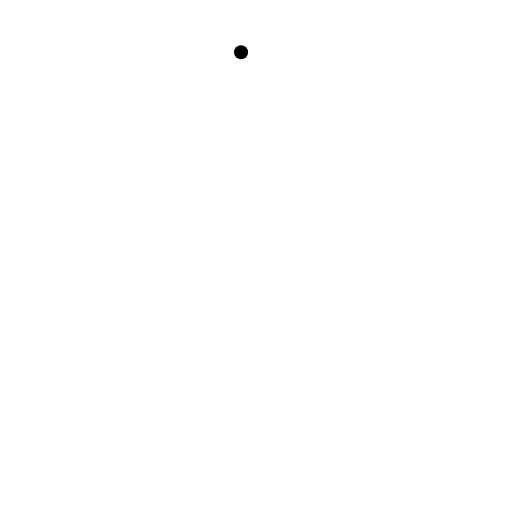
t = 0.00 s
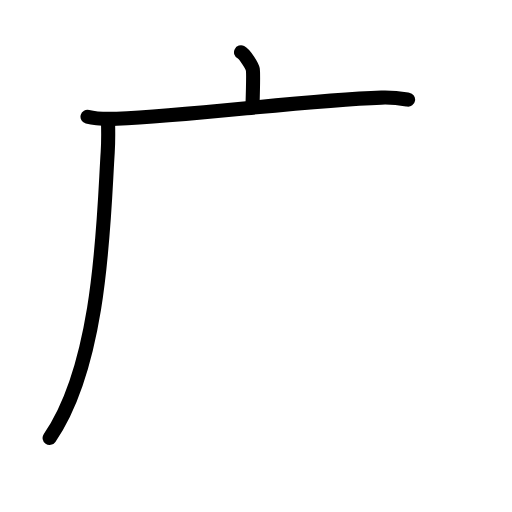
t = 2.88 s
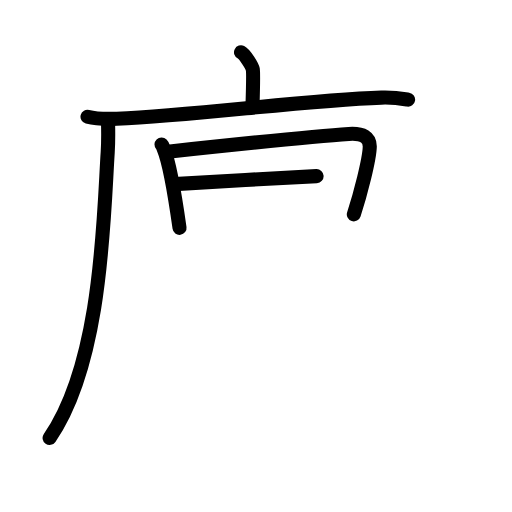
t = 5.75 s
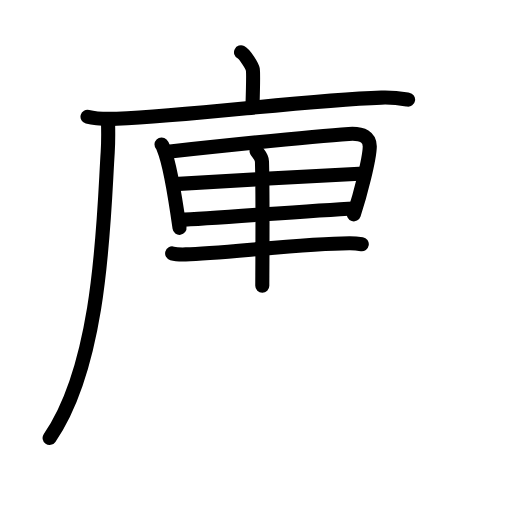
t = 8.92 s
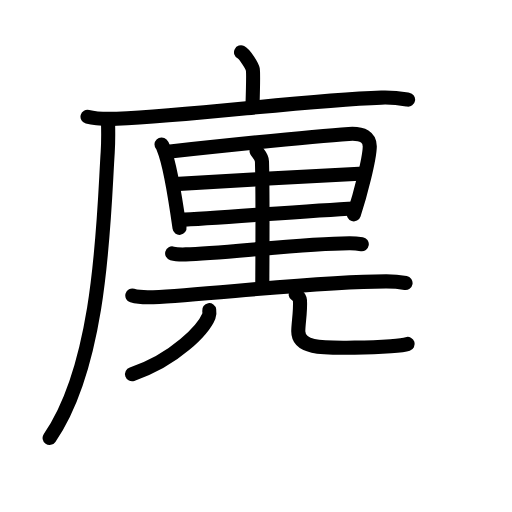
t = 11.94 s
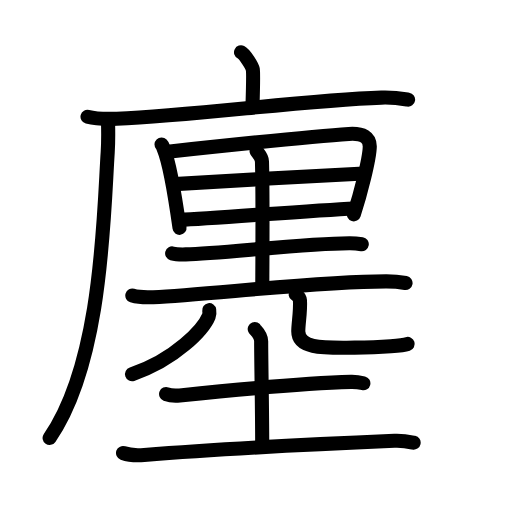
t = 15.00 s

The animated SVG that drew these frames (rendered in a browser with its animation timeline set to each time). Animation: 50 SMIL elements (animate=50); one cycle of 15.00 s.

<?xml version="1.0" encoding="UTF-8"?>
<!--
AniKanjiVG is licensed by CC-BY-SA Paul C. Sommerhoff (https://bitbucket.org/sommerhoff/anikanjivg).
AniKanjiVG uses KanjiVG which is licensed by CC-BY-SA Ulrich Apel (http://kanjivg.tagaini.net).
See also http://creativecommons.org/licenses/by-sa/3.0/
-->
<svg xmlns:kvg='http://kanjivg.tagaini.net' xmlns='http://www.w3.org/2000/svg' width='109' height='109' viewBox='0 0 109 109' style='fill:none;stroke:#000000;stroke-width:3;stroke-linecap:round;stroke-linejoin:round;' id="kvg:kanji_05edb"><g id="kvg:05edb" kvg:element="廛"><g id="kvg:05edb-g1" kvg:element="广" kvg:position="tare" kvg:radical="general"><path id="kvg:05edb-s1" kvg:type="㇑a" d="M51.31,11.13c0.76,0.38,2.36,2.88,2.51,3.65c0.15,0.77,0.08,3.15-0.07,7.96"><animate attributeName="d" begin="0.0s" dur="0.5s" from="M51.31,11.13C51.31,11.13,51.31,11.13,51.31,11.13" to="M51.31,11.13c0.76,0.38,2.36,2.88,2.51,3.65" />
<animate attributeName="d" begin="0.5s" dur="0.5s" from="M51.31,11.13c0.76,0.38,2.36,2.88,2.51,3.65c0,0,0,0,0,0,0" to="M51.31,11.13c0.76,0.38,2.36,2.88,2.51,3.65c0.15,0.77,0.08,3.15-0.07,7.96" />
</path>
<g id="kvg:05edb-g2" kvg:element="厂"><path id="kvg:05edb-s2" kvg:type="㇐" d="M18.63,24.85c1.62,0.42,4.61,0.49,6.23,0.42c16.92-0.71,39.93-3.93,56.33-4.49c2.71-0.09,4.33,0.2,5.69,0.42"><animate attributeName="d" begin="1.0s" dur="0.3333333333333333s" from="M18.63,24.85C18.63,24.85,18.63,24.85,18.63,24.85" to="M18.63,24.85c1.62,0.42,4.61,0.49,6.23,0.42" />
<animate attributeName="d" begin="1.3333333333333333s" dur="0.3333333333333333s" from="M18.63,24.85c1.62,0.42,4.61,0.49,6.23,0.42c0,0,0,0,0,0,0" to="M18.63,24.85c1.62,0.42,4.61,0.49,6.23,0.42c16.92-0.71,39.93-3.93,56.33-4.49" />
<animate attributeName="d" begin="1.6666666666666665s" dur="0.3333333333333333s" from="M18.63,24.85c1.62,0.42,4.61,0.49,6.23,0.42c16.92-0.71,39.93-3.93,56.33-4.49c0,0,0,0,0,0,0" to="M18.63,24.85c1.62,0.42,4.61,0.49,6.23,0.42c16.92-0.71,39.93-3.93,56.33-4.49c2.71-0.09,4.33,0.2,5.69,0.42" />
<animate attributeName="d" begin="0s" dur="1.0s" from="M-100,-100" to="M-100,-100" />
</path>
<path id="kvg:05edb-s3" kvg:type="㇒" d="M23,26c0.04,1.59,0.08,4.12-0.07,6.41C22.05,45.91,21.75,77,10.56,93.22"><animate attributeName="d" begin="2.0s" dur="0.5s" from="M23,26C23,26,23,26,23,26" to="M23,26c0.04,1.59,0.08,4.12-0.07,6.41" />
<animate attributeName="d" begin="2.5s" dur="0.5s" from="M23,26c0.04,1.59,0.08,4.12-0.07,6.41c0,0,0,0,0,0,0" to="M23,26c0.04,1.59,0.08,4.12-0.07,6.41C22.05,45.91,21.75,77,10.56,93.22" />
<animate attributeName="d" begin="0s" dur="2.0s" from="M-100,-100" to="M-100,-100" />
</path>
</g>
</g>
<g id="kvg:05edb-g3" kvg:element="里"><path id="kvg:05edb-s4" kvg:type="㇑" d="M34.38,30.76c0.29,0.3,0.3,0.51,0.46,0.89c1.32,3.13,2.56,11.03,3.38,16.86"><animate attributeName="d" begin="3.0s" dur="0.5s" from="M34.38,30.76C34.38,30.76,34.38,30.76,34.38,30.76" to="M34.38,30.76c0.29,0.3,0.3,0.51,0.46,0.89" />
<animate attributeName="d" begin="3.5s" dur="0.5s" from="M34.38,30.76c0.29,0.3,0.3,0.51,0.46,0.89c0,0,0,0,0,0,0" to="M34.38,30.76c0.29,0.3,0.3,0.51,0.46,0.89c1.32,3.13,2.56,11.03,3.38,16.86" />
<animate attributeName="d" begin="0s" dur="3.0s" from="M-100,-100" to="M-100,-100" />
</path>
<path id="kvg:05edb-s5" kvg:type="㇕a" d="M35.75,32.29c12-1.29,30.2-3.24,38.51-3.78c3.05-0.2,4.49,0.74,4.46,2.71c-0.05,2.64-1.99,10.11-3.39,14.41"><animate attributeName="d" begin="4.0s" dur="0.3333333333333333s" from="M35.75,32.29C35.75,32.29,35.75,32.29,35.75,32.29" to="M35.75,32.29c12-1.29,30.2-3.24,38.51-3.78" />
<animate attributeName="d" begin="4.333333333333333s" dur="0.3333333333333333s" from="M35.75,32.29c12-1.29,30.2-3.24,38.51-3.78c0,0,0,0,0,0,0" to="M35.75,32.29c12-1.29,30.2-3.24,38.51-3.78c3.05-0.2,4.49,0.74,4.46,2.71" />
<animate attributeName="d" begin="4.666666666666667s" dur="0.3333333333333333s" from="M35.75,32.29c12-1.29,30.2-3.24,38.51-3.78c3.05-0.2,4.49,0.74,4.46,2.71c0,0,0,0,0,0,0" to="M35.75,32.29c12-1.29,30.2-3.24,38.51-3.78c3.05-0.2,4.49,0.74,4.46,2.71c-0.05,2.64-1.99,10.11-3.39,14.41" />
<animate attributeName="d" begin="0s" dur="4.0s" from="M-100,-100" to="M-100,-100" />
</path>
<path id="kvg:05edb-s6" kvg:type="㇐a" d="M37.15,39.2c3.33-0.26,37.58-2.17,40.33-2.27"><animate attributeName="d" begin="5.0s" dur="1.0s" from="M37.15,39.2C37.15,39.2,37.15,39.2,37.15,39.2" to="M37.15,39.2c3.33-0.26,37.58-2.17,40.33-2.27" />
<animate attributeName="d" begin="0s" dur="5.0s" from="M-100,-100" to="M-100,-100" />
</path>
<path id="kvg:05edb-s7" kvg:type="㇐a" d="M38.24,46.8c7.36-0.28,27.2-1.97,37.36-2.43"><animate attributeName="d" begin="6.0s" dur="1.0s" from="M38.24,46.8C38.24,46.8,38.24,46.8,38.24,46.8" to="M38.24,46.8c7.36-0.28,27.2-1.97,37.36-2.43" />
<animate attributeName="d" begin="0s" dur="6.0s" from="M-100,-100" to="M-100,-100" />
</path>
<path id="kvg:05edb-s8" kvg:type="㇑a" d="M54.62,32.15c0.29,0.51,1.12,1.2,1.15,2.22c0.21,7.12,0.07,24.47,0.07,26.48"><animate attributeName="d" begin="7.0s" dur="0.5s" from="M54.62,32.15C54.62,32.15,54.62,32.15,54.62,32.15" to="M54.62,32.15c0.29,0.51,1.12,1.2,1.15,2.22" />
<animate attributeName="d" begin="7.5s" dur="0.5s" from="M54.62,32.15c0.29,0.51,1.12,1.2,1.15,2.22c0,0,0,0,0,0,0" to="M54.62,32.15c0.29,0.51,1.12,1.2,1.15,2.22c0.21,7.12,0.07,24.47,0.07,26.48" />
<animate attributeName="d" begin="0s" dur="7.0s" from="M-100,-100" to="M-100,-100" />
</path>
<path id="kvg:05edb-s9" kvg:type="㇐" d="M36.65,53.95c0.75,0.21,2.13,0.23,2.89,0.21c7.85-0.24,25.13-2.33,34.84-2.37c1.26-0.01,2.01,0.1,2.64,0.2"><animate attributeName="d" begin="8.0s" dur="0.3333333333333333s" from="M36.65,53.95C36.65,53.95,36.65,53.95,36.65,53.95" to="M36.65,53.95c0.75,0.21,2.13,0.23,2.89,0.21" />
<animate attributeName="d" begin="8.333333333333334s" dur="0.3333333333333333s" from="M36.65,53.95c0.75,0.21,2.13,0.23,2.89,0.21c0,0,0,0,0,0,0" to="M36.65,53.95c0.75,0.21,2.13,0.23,2.89,0.21c7.85-0.24,25.13-2.33,34.84-2.37" />
<animate attributeName="d" begin="8.666666666666666s" dur="0.3333333333333333s" from="M36.65,53.95c0.75,0.21,2.13,0.23,2.89,0.21c7.85-0.24,25.13-2.33,34.84-2.37c0,0,0,0,0,0,0" to="M36.65,53.95c0.75,0.21,2.13,0.23,2.89,0.21c7.85-0.24,25.13-2.33,34.84-2.37c1.26-0.01,2.01,0.1,2.64,0.2" />
<animate attributeName="d" begin="0s" dur="8.0s" from="M-100,-100" to="M-100,-100" />
</path>
<path id="kvg:05edb-s10" kvg:type="㇐" d="M28.17,62.92c1.16,0.35,3.28,0.4,4.44,0.35c12.06-0.58,35.32-3.38,49.67-3.36c1.93,0,3.09,0.17,4.06,0.34"><animate attributeName="d" begin="9.0s" dur="0.3333333333333333s" from="M28.17,62.92C28.17,62.92,28.17,62.92,28.17,62.92" to="M28.17,62.92c1.16,0.35,3.28,0.4,4.44,0.35" />
<animate attributeName="d" begin="9.333333333333334s" dur="0.3333333333333333s" from="M28.17,62.92c1.16,0.35,3.28,0.4,4.44,0.35c0,0,0,0,0,0,0" to="M28.17,62.92c1.16,0.35,3.28,0.4,4.44,0.35c12.06-0.58,35.32-3.38,49.67-3.36" />
<animate attributeName="d" begin="9.666666666666666s" dur="0.3333333333333333s" from="M28.17,62.92c1.16,0.35,3.28,0.4,4.44,0.35c12.06-0.58,35.32-3.38,49.67-3.36c0,0,0,0,0,0,0" to="M28.17,62.92c1.16,0.35,3.28,0.4,4.44,0.35c12.06-0.58,35.32-3.38,49.67-3.36c1.93,0,3.09,0.17,4.06,0.34" />
<animate attributeName="d" begin="0s" dur="9.0s" from="M-100,-100" to="M-100,-100" />
</path>
</g>
<g id="kvg:05edb-g4" kvg:element="儿" kvg:variant="true" kvg:original="八"><g id="kvg:05edb-g5" kvg:element="丿" kvg:position="left"><path id="kvg:05edb-s11" kvg:type="㇒" d="M44.54,66.03c0.05,0.32,0.1,0.83-0.09,1.29c-1.12,2.72-7.02,9.21-16.34,12.35"><animate attributeName="d" begin="10.0s" dur="0.5s" from="M44.54,66.03C44.54,66.03,44.54,66.03,44.54,66.03" to="M44.54,66.03c0.05,0.32,0.1,0.83-0.09,1.29" />
<animate attributeName="d" begin="10.5s" dur="0.5s" from="M44.54,66.03c0.05,0.32,0.1,0.83-0.09,1.29c0,0,0,0,0,0,0" to="M44.54,66.03c0.05,0.32,0.1,0.83-0.09,1.29c-1.12,2.72-7.02,9.21-16.34,12.35" />
<animate attributeName="d" begin="0s" dur="10.0s" from="M-100,-100" to="M-100,-100" />
</path>
</g>
<g id="kvg:05edb-g6" kvg:position="right"><path id="kvg:05edb-s12" kvg:type="㇟" d="M62.93,62.62c0.5,0.36,0.9,0.78,0.93,1.34c0.14,2.47-0.36,4.88-0.36,6.56c0,3.93,6.04,3.49,12,3.49c6.28,0,10.41-0.51,11.29-0.79"><animate attributeName="d" begin="11.0s" dur="0.25s" from="M62.93,62.62C62.93,62.62,62.93,62.62,62.93,62.62" to="M62.93,62.62c0.5,0.36,0.9,0.78,0.93,1.34" />
<animate attributeName="d" begin="11.25s" dur="0.25s" from="M62.93,62.62c0.5,0.36,0.9,0.78,0.93,1.34c0,0,0,0,0,0,0" to="M62.93,62.62c0.5,0.36,0.9,0.78,0.93,1.34c0.14,2.47-0.36,4.88-0.36,6.56" />
<animate attributeName="d" begin="11.5s" dur="0.25s" from="M62.93,62.62c0.5,0.36,0.9,0.78,0.93,1.34c0.14,2.47-0.36,4.88-0.36,6.56c0,0,0,0,0,0,0" to="M62.93,62.62c0.5,0.36,0.9,0.78,0.93,1.34c0.14,2.47-0.36,4.88-0.36,6.56c0,3.93,6.04,3.49,12,3.49" />
<animate attributeName="d" begin="11.75s" dur="0.25s" from="M62.93,62.62c0.5,0.36,0.9,0.78,0.93,1.34c0.14,2.47-0.36,4.88-0.36,6.56c0,3.93,6.04,3.49,12,3.49c0,0,0,0,0,0,0" to="M62.93,62.62c0.5,0.36,0.9,0.78,0.93,1.34c0.14,2.47-0.36,4.88-0.36,6.56c0,3.93,6.04,3.49,12,3.49c6.28,0,10.41-0.51,11.29-0.79" />
<animate attributeName="d" begin="0s" dur="11.0s" from="M-100,-100" to="M-100,-100" />
</path>
</g>
</g>
<g id="kvg:05edb-g7" kvg:element="土"><path id="kvg:05edb-s13" kvg:type="㇐" d="M35.36,83.89c0.76,0.29,2.14,0.37,2.9,0.29c9.72-1,26.67-2.62,36.45-2.88c1.26-0.03,2.02,0.14,2.65,0.29"><animate attributeName="d" begin="12.0s" dur="0.3333333333333333s" from="M35.36,83.89C35.36,83.89,35.36,83.89,35.36,83.89" to="M35.36,83.89c0.76,0.29,2.14,0.37,2.9,0.29" />
<animate attributeName="d" begin="12.333333333333334s" dur="0.3333333333333333s" from="M35.36,83.89c0.76,0.29,2.14,0.37,2.9,0.29c0,0,0,0,0,0,0" to="M35.36,83.89c0.76,0.29,2.14,0.37,2.9,0.29c9.72-1,26.67-2.62,36.45-2.88" />
<animate attributeName="d" begin="12.666666666666666s" dur="0.3333333333333333s" from="M35.36,83.89c0.76,0.29,2.14,0.37,2.9,0.29c9.72-1,26.67-2.62,36.45-2.88c0,0,0,0,0,0,0" to="M35.36,83.89c0.76,0.29,2.14,0.37,2.9,0.29c9.72-1,26.67-2.62,36.45-2.88c1.26-0.03,2.02,0.14,2.65,0.29" />
<animate attributeName="d" begin="0s" dur="12.0s" from="M-100,-100" to="M-100,-100" />
</path>
<path id="kvg:05edb-s14" kvg:type="㇑a" d="M54.23,70.04c0.09,0.23,1.37,1.17,1.37,2.61c0,4.35,0.22,14.53,0.22,21.97"><animate attributeName="d" begin="13.0s" dur="0.5s" from="M54.23,70.04C54.23,70.04,54.23,70.04,54.23,70.04" to="M54.23,70.04c0.09,0.23,1.37,1.17,1.37,2.61" />
<animate attributeName="d" begin="13.5s" dur="0.5s" from="M54.23,70.04c0.09,0.23,1.37,1.17,1.37,2.61c0,0,0,0,0,0,0" to="M54.23,70.04c0.09,0.23,1.37,1.17,1.37,2.61c0,4.35,0.22,14.53,0.22,21.97" />
<animate attributeName="d" begin="0s" dur="13.0s" from="M-100,-100" to="M-100,-100" />
</path>
<path id="kvg:05edb-s15" kvg:type="㇐" d="M26.19,96.44c1.17,0.42,3.32,0.51,4.49,0.42c14.48-1.17,40.34-2.48,53.29-3.03c1.95-0.08,3.12,0.2,4.09,0.41"><animate attributeName="d" begin="14.0s" dur="0.3333333333333333s" from="M26.19,96.44C26.19,96.44,26.19,96.44,26.19,96.44" to="M26.19,96.44c1.17,0.42,3.32,0.51,4.49,0.42" />
<animate attributeName="d" begin="14.333333333333334s" dur="0.3333333333333333s" from="M26.19,96.44c1.17,0.42,3.32,0.51,4.49,0.42c0,0,0,0,0,0,0" to="M26.19,96.44c1.17,0.42,3.32,0.51,4.49,0.42c14.48-1.17,40.34-2.48,53.29-3.03" />
<animate attributeName="d" begin="14.666666666666666s" dur="0.3333333333333333s" from="M26.19,96.44c1.17,0.42,3.32,0.51,4.49,0.42c14.48-1.17,40.34-2.48,53.29-3.03c0,0,0,0,0,0,0" to="M26.19,96.44c1.17,0.42,3.32,0.51,4.49,0.42c14.48-1.17,40.34-2.48,53.29-3.03c1.95-0.08,3.12,0.2,4.09,0.41" />
<animate attributeName="d" begin="0s" dur="14.0s" from="M-100,-100" to="M-100,-100" />
</path>
</g>
</g>
</svg>
